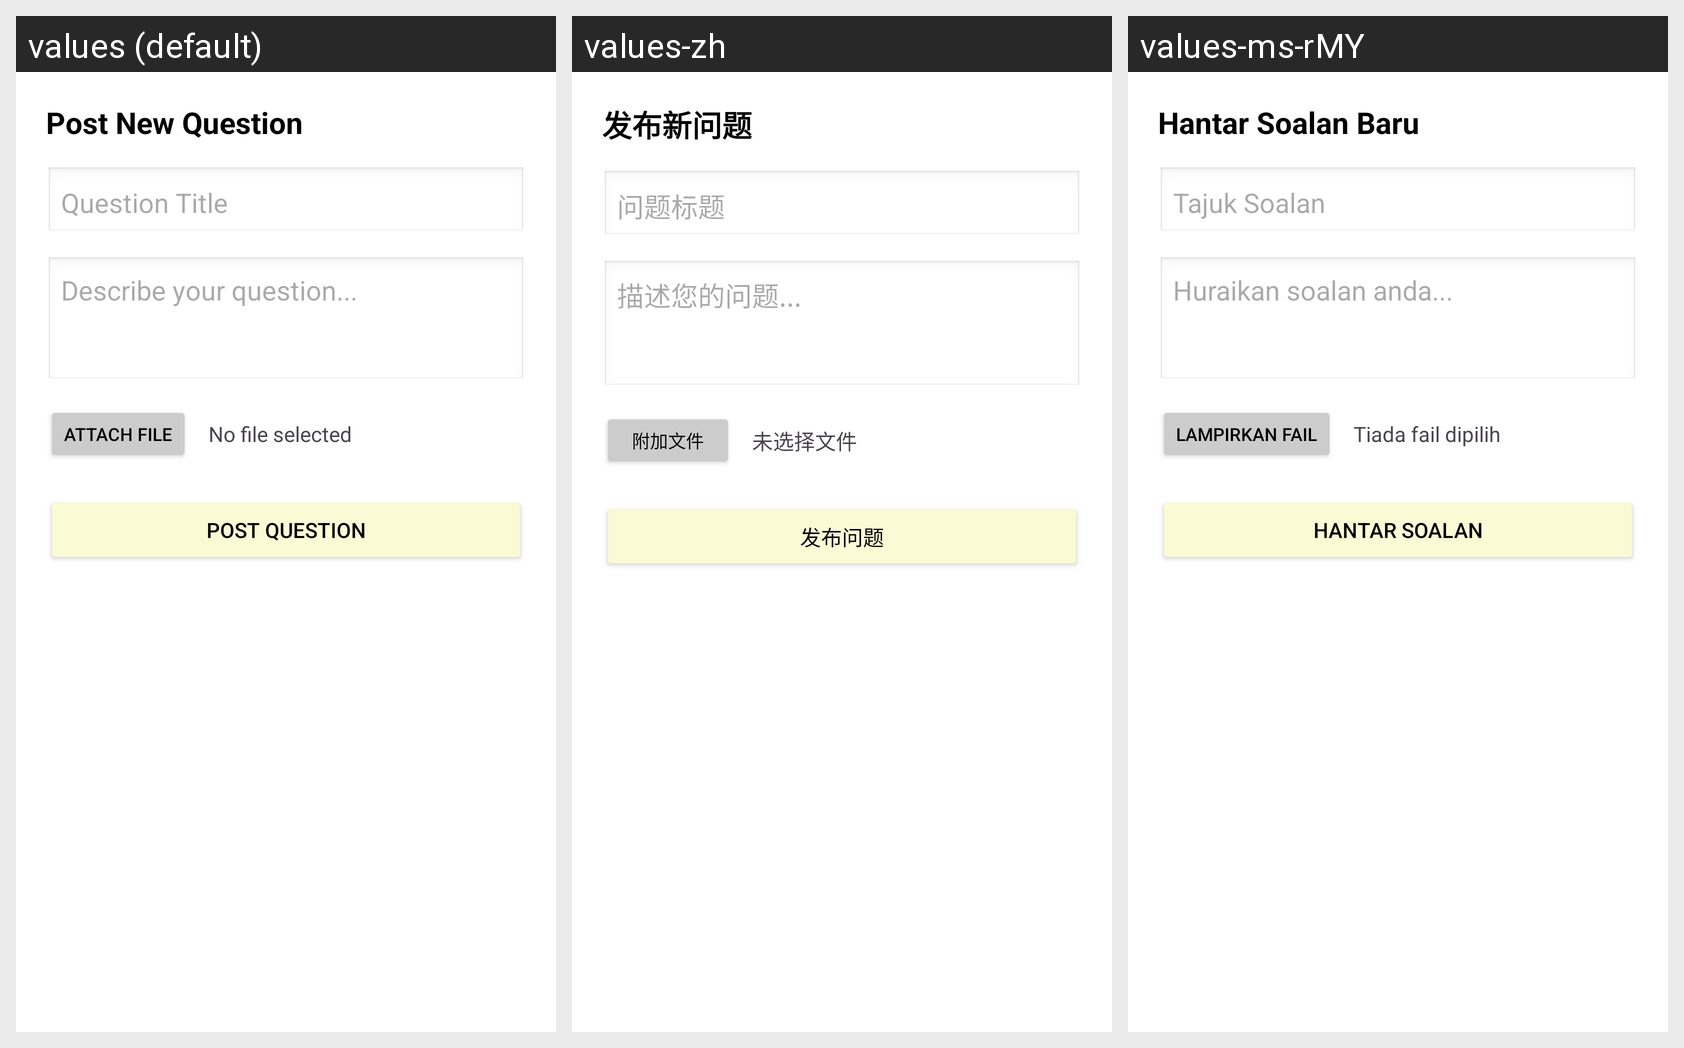

Locale-by-locale string values for the Android screen shown in this grid:
Android screen res/layout/dialog_post_question.xml rendered under 3 locales, left to right: values (default), values-zh, values-ms-rMY. Device: Nexus 5 (rendered at 1080×1920; each locale shown at half size, 540×960, under a caption strip naming it); theme Theme.Mad_eduMatch.
Strings drawn on this screen, with the default value and each locale's value (text and hints the layout hard-codes, and strings that could not be matched under every locale, appear in the picture but are not listed):

post_new_question
  values: Post New Question
  values-zh: 发布新问题
  values-ms-rMY: Hantar Soalan Baru

question_title
  values: Question Title
  values-zh: 问题标题
  values-ms-rMY: Tajuk Soalan

describe_your_question
  values: Describe your question...
  values-zh: 描述您的问题...
  values-ms-rMY: Huraikan soalan anda...

attach_file
  values: Attach File
  values-zh: 附加文件
  values-ms-rMY: Lampirkan Fail

no_file_selected
  values: No file selected
  values-zh: 未选择文件
  values-ms-rMY: Tiada fail dipilih

post_question
  values: Post Question
  values-zh: 发布问题
  values-ms-rMY: Hantar Soalan
